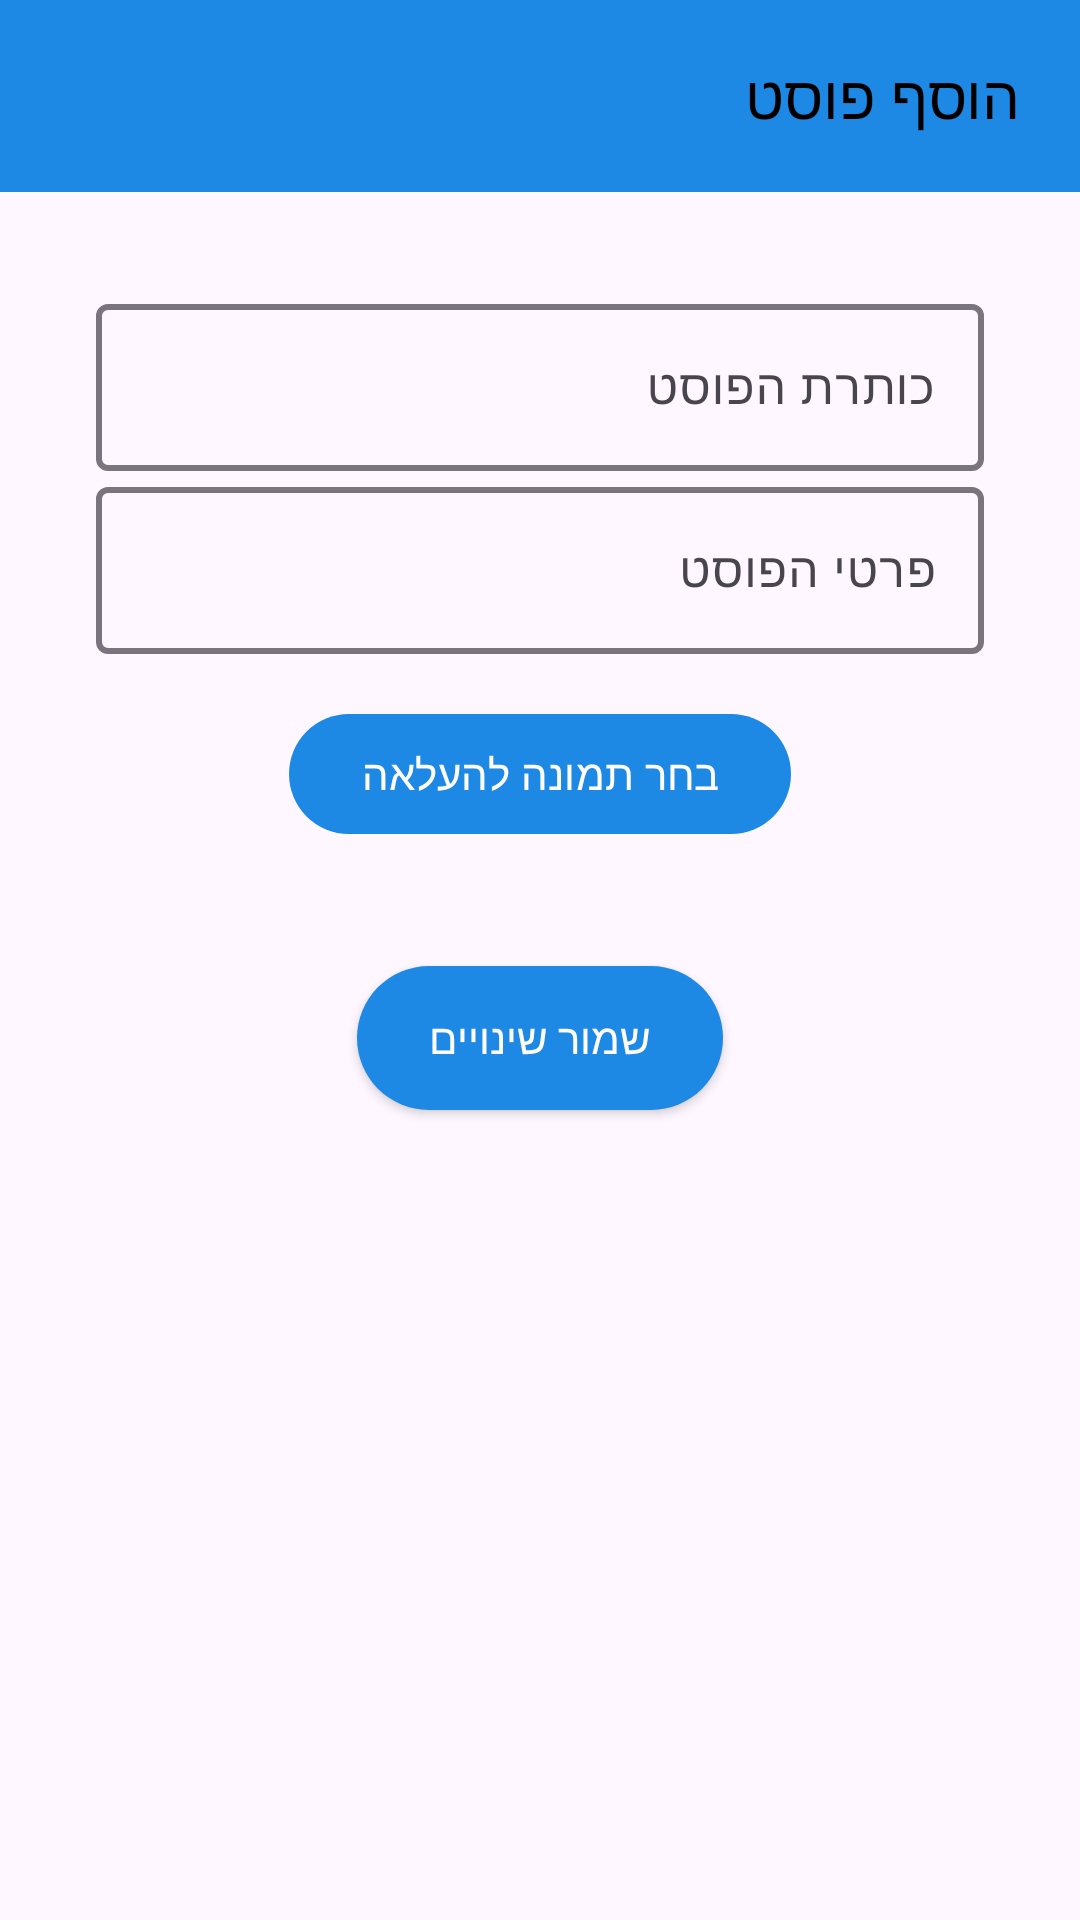

Layout XML and referenced resources for this Android screen:
<!-- AndroidManifest.xml: application theme AppTheme -->
<!-- res/layout/fragment_report_dialog_form.xml -->
<?xml version="1.0" encoding="utf-8"?>
<androidx.constraintlayout.widget.ConstraintLayout xmlns:android="http://schemas.android.com/apk/res/android"
    xmlns:app="http://schemas.android.com/apk/res-auto"
    xmlns:tools="http://schemas.android.com/tools"
    android:layout_width="match_parent"
    android:layout_height="match_parent"
    android:foregroundTint="#6750A3"
    tools:context=".ui.reportDialogs.reportDialogForm.ReportDialogFormFragment">

    <com.google.android.material.appbar.AppBarLayout
        android:id="@+id/dialogAppBar"
        android:layout_width="match_parent"
        android:layout_height="?attr/actionBarSize"
        android:background="@color/colorPrimary"
        app:layout_constraintEnd_toEndOf="parent"
        app:layout_constraintStart_toStartOf="parent"
        app:layout_constraintTop_toTopOf="parent">

        <LinearLayout
            android:layout_width="match_parent"
            android:layout_height="match_parent"
            android:orientation="horizontal">

            <ImageButton
                android:id="@+id/button_close"
                android:layout_width="?attr/actionBarSize"
                android:layout_height="?attr/actionBarSize"
                android:background="?attr/selectableItemBackgroundBorderless"
                android:contentDescription="@string/title_edit_user_profile_dialog"
                app:srcCompat="@drawable/baseline_close_24"
                app:tint="@color/black" />

            <TextView
                android:id="@+id/reportDialogTitle"
                android:layout_width="0dp"
                android:layout_height="match_parent"
                android:layout_marginEnd="20dp"
                android:layout_weight="1"
                android:gravity="center_vertical"
                android:text="@string/title_add_report_dialog"
                android:textAppearance="@style/Base.TextAppearance.AppCompat.Title"
                android:textColor="@color/black" />
        </LinearLayout>
    </com.google.android.material.appbar.AppBarLayout>

    <ScrollView
        android:layout_width="0dp"
        android:layout_height="0dp"
        app:layout_constraintTop_toBottomOf="@id/dialogAppBar"
        app:layout_constraintBottom_toBottomOf="parent"
        app:layout_constraintStart_toStartOf="parent"
        app:layout_constraintEnd_toEndOf="parent">

        <androidx.constraintlayout.widget.ConstraintLayout
            android:id="@+id/reportInputLayout"
            android:layout_width="match_parent"
            android:layout_height="wrap_content"
            android:layout_margin="32dp"
            android:gravity="center">

            <com.google.android.material.textfield.TextInputLayout
                android:id="@+id/addReport_title_layout"
                style="@style/Widget.Material3.TextInputLayout.OutlinedBox"
                android:layout_width="match_parent"
                android:layout_height="wrap_content"
                android:hint="@string/report_title_input"
                app:boxStrokeWidth="2dp"
                app:boxStrokeWidthFocused="2dp"
                app:endIconMode="none"
                app:hintEnabled="true"
                app:layout_constraintBottom_toTopOf="@id/addReport_content_layout"
                app:layout_constraintEnd_toEndOf="parent"
                app:layout_constraintStart_toStartOf="parent"
                app:layout_constraintTop_toTopOf="parent"
                app:singleLine="false">

                <com.google.android.material.textfield.TextInputEditText
                    android:id="@+id/addReport_title"
                    android:layout_width="match_parent"
                    android:layout_height="wrap_content"
                    android:inputType="text"
                    android:textColor="@color/black" />
            </com.google.android.material.textfield.TextInputLayout>

            
            <com.google.android.material.textfield.TextInputLayout
                android:id="@+id/addReport_content_layout"
                style="@style/Widget.Material3.TextInputLayout.OutlinedBox"
                android:layout_width="match_parent"
                android:layout_height="wrap_content"
                android:hint="@string/report_data_input"
                app:boxStrokeWidth="2dp"
                app:boxStrokeWidthFocused="2dp"
                app:endIconMode="none"
                app:hintEnabled="true"
                app:layout_constraintBottom_toTopOf="@id/Image_Button"
                app:layout_constraintEnd_toEndOf="parent"
                app:layout_constraintStart_toStartOf="parent"
                app:layout_constraintTop_toBottomOf="@id/addReport_title_layout"
                app:singleLine="false">

                <com.google.android.material.textfield.TextInputEditText
                    android:id="@+id/addReport_content"
                    android:layout_width="match_parent"
                    android:layout_height="match_parent"
                    android:inputType="textMultiLine"
                    android:maxLines="5"
                    android:textColor="@color/black" />
            </com.google.android.material.textfield.TextInputLayout>

            <com.google.android.material.button.MaterialButton
                android:id="@+id/Image_Button"
                style="@style/Widget.Material3.Button"
                android:layout_width="wrap_content"
                android:layout_height="wrap_content"
                android:layout_marginTop="16dp"
                android:layout_marginBottom="16dp"
                android:text="@string/add_image_text"
                app:backgroundTint="@color/colorPrimary"
                app:layout_constraintBottom_toTopOf="@id/addReport_imageView"
                app:layout_constraintEnd_toEndOf="parent"
                app:layout_constraintStart_toStartOf="parent"
                app:layout_constraintTop_toBottomOf="@id/addReport_content_layout" />

            <ImageView
                android:id="@+id/addReport_imageView"
                android:layout_width="200dp"
                android:layout_height="200dp"
                android:contentDescription="@string/profile_pic"
                android:visibility="gone"
                app:layout_constraintBottom_toTopOf="@id/addReport_progressBar"
                app:layout_constraintEnd_toEndOf="parent"
                app:layout_constraintStart_toStartOf="parent"
                app:layout_constraintTop_toBottomOf="@id/Image_Button" />

            <ProgressBar
                android:id="@+id/addReport_progressBar"
                android:layout_width="100dp"
                android:layout_height="100dp"
                android:layout_marginTop="16dp"
                android:layout_marginBottom="16dp"
                android:layout_gravity="center"
                android:visibility="gone"
                app:layout_constraintTop_toBottomOf="@id/addReport_imageView"
                app:layout_constraintBottom_toTopOf="@id/saveButton"
                app:layout_constraintEnd_toEndOf="parent"
                app:layout_constraintStart_toStartOf="parent" />

            <Button
                android:id="@+id/saveButton"
                android:layout_width="wrap_content"
                android:layout_height="wrap_content"
                android:layout_marginTop="24dp"
                android:layout_marginBottom="36dp"
                android:text="שמור שינויים"
                android:textColor="@android:color/white"
                android:background="@drawable/rounded_primary_button"
                android:paddingStart="24dp"
                android:paddingEnd="24dp"
                android:paddingTop="12dp"
                android:paddingBottom="12dp"
                app:layout_constraintTop_toBottomOf="@id/addReport_progressBar"
                app:layout_constraintBottom_toBottomOf="parent"
                app:layout_constraintStart_toStartOf="parent"
                app:layout_constraintEnd_toEndOf="parent" />

        </androidx.constraintlayout.widget.ConstraintLayout>
    </ScrollView>

</androidx.constraintlayout.widget.ConstraintLayout>
<!-- resources referenced by this layout -->
<resources>
  <color name="black">#FF000000</color>
  <color name="colorPrimary">#1E88E5</color>
  <!-- drawable rounded_primary_button (drawable) -->
  <selector xmlns:android="http://schemas.android.com/apk/res/android">
      <item android:state_pressed="true">
          <shape android:shape="rectangle">
              <solid android:color="#1565C0"/> 
              <corners android:radius="50dp"/>
          </shape>
      </item>
  
      <item>
          <shape android:shape="rectangle">
              <solid android:color="@color/colorPrimary"/>
              <corners android:radius="50dp"/>
          </shape>
      </item>
  </selector>
  <string name="add_image_text">בחר תמונה להעלאה</string>
  <string name="profile_pic">תמונת פרופיל</string>
  <string name="report_data_input">פרטי הפוסט</string>
  <string name="report_title_input">כותרת הפוסט</string>
  <string name="title_add_report_dialog">הוסף פוסט</string>
  <string name="title_edit_user_profile_dialog">ערוך פרופיל</string>
  <style name="AppTheme" parent="Theme.Material3.Light.NoActionBar">
          <item name="colorPrimary">@color/colorPrimary</item>
          <item name="colorOnPrimary">@color/colorOnPrimary</item>
          <item name="colorSecondary">@color/colorSecondary</item>
  
      </style>
  <color name="colorOnPrimary">#FFFFFF</color>
  <color name="colorSecondary">#1565C0</color>
</resources>
